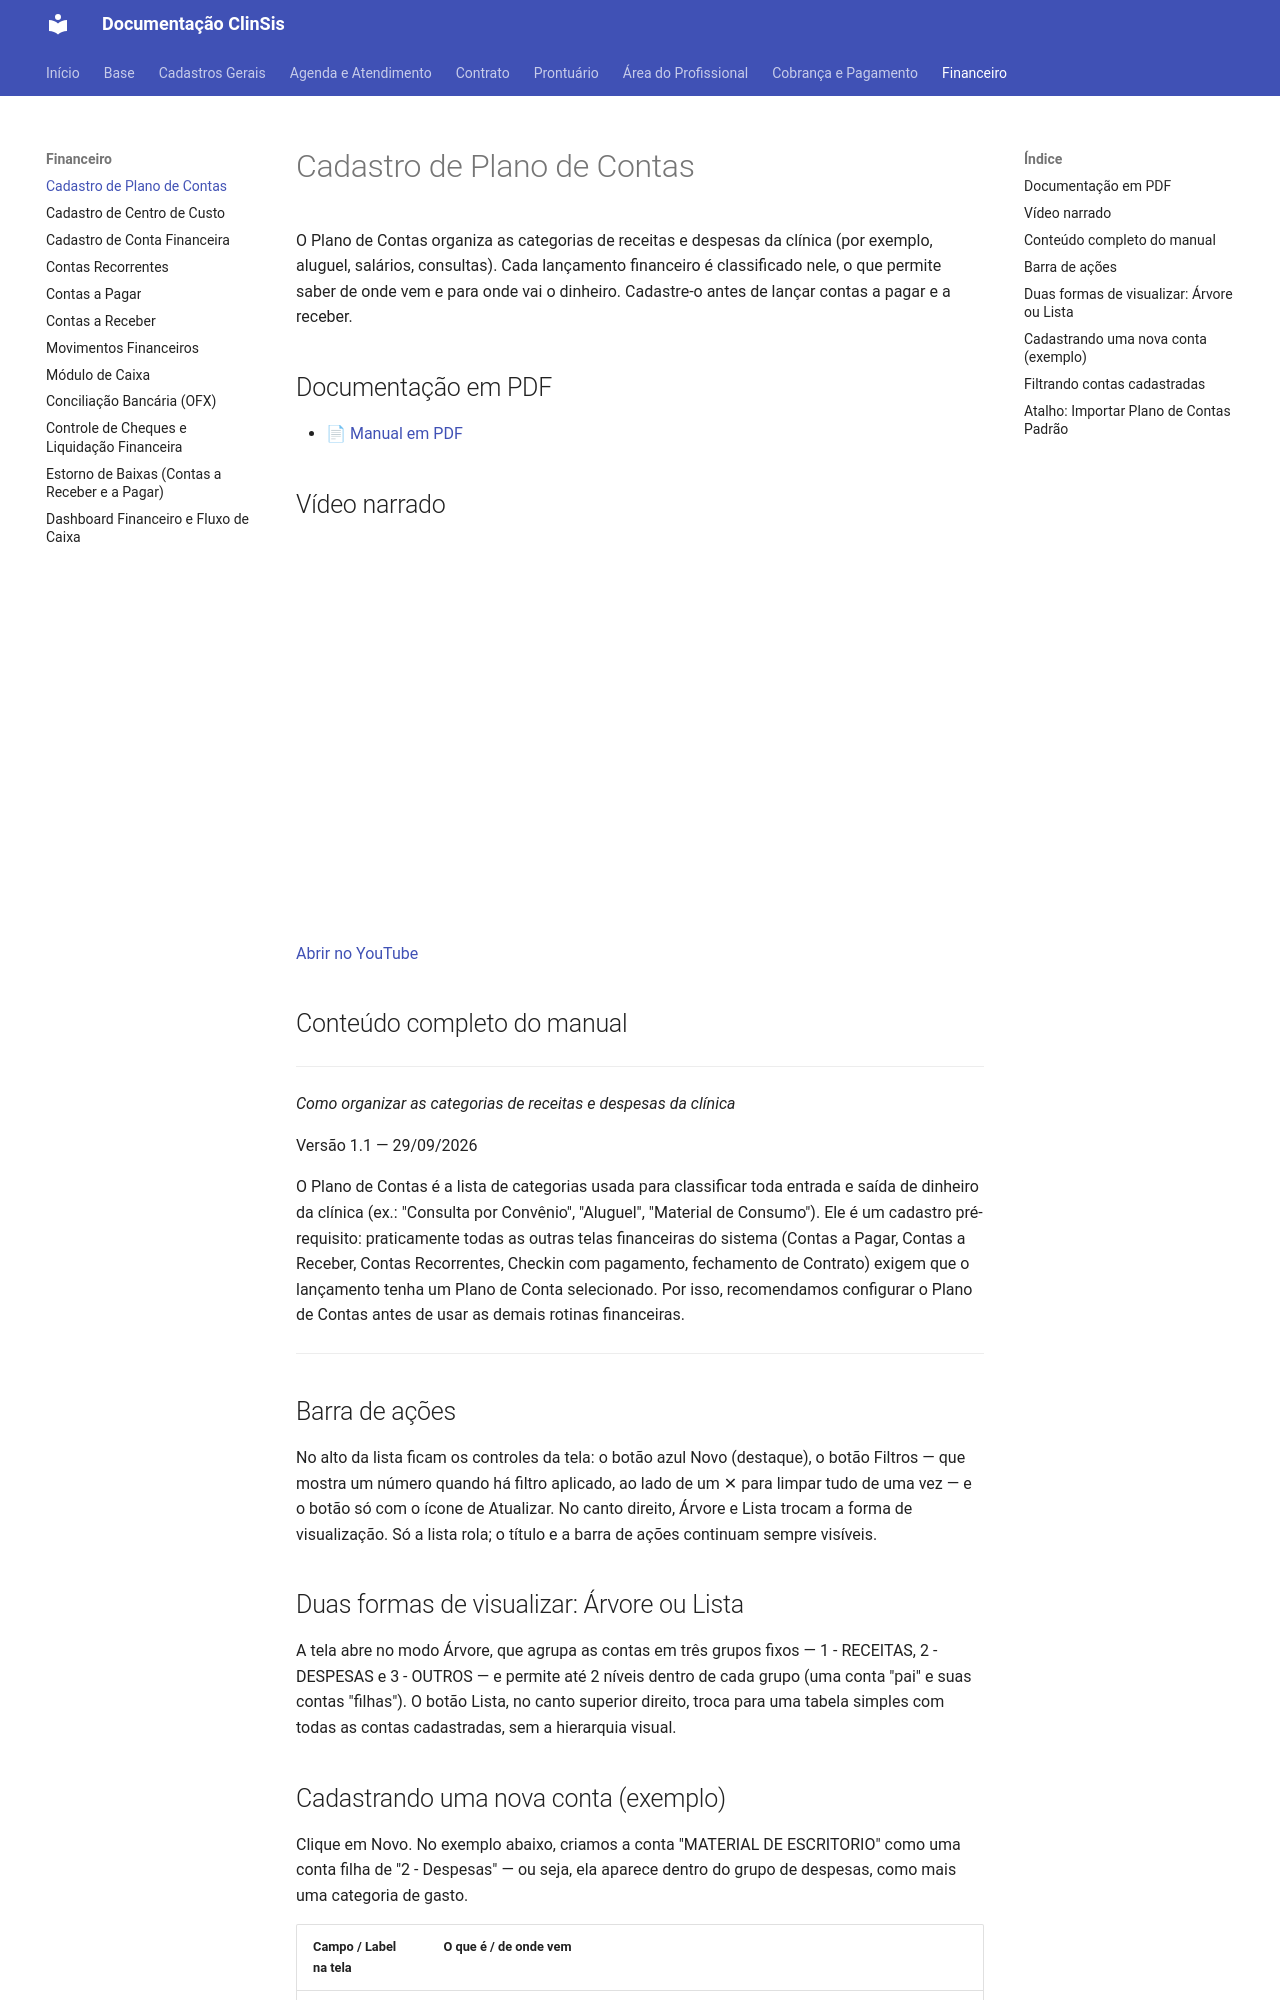

repository: tgbalbino/clinsis-documentacao · page: financeiro/cadastro-plano-de-contas/index.html · generator: mkdocs

# Cadastro de Plano de Contas

O Plano de Contas organiza as categorias de receitas e despesas da clínica (por exemplo, aluguel, salários, consultas). Cada lançamento financeiro é classificado nele, o que permite saber de onde vem e para onde vai o dinheiro. Cadastre-o antes de lançar contas a pagar e a receber.

## Documentação em PDF

- [📄 Manual em PDF](../assets/Cadastro-Plano-de-Contas/Documentacao_Cadastro_Plano_de_Contas_Simplificado.pdf)

## Vídeo narrado

<div style="position:relative;padding-bottom:56.25%;height:0;overflow:hidden;max-width:100%;"><iframe src="https://www.youtube.com/embed/KJhezxjX10w?rel=0" title="Vídeo narrado" style="position:absolute;top:0;left:0;width:100%;height:100%;border:0;" allow="accelerometer; autoplay; clipboard-write; encrypted-media; picture-in-picture" allowfullscreen></iframe></div>

[Abrir no YouTube](https://youtu.be/KJhezxjX10w)

## Conteúdo completo do manual

---


_Como organizar as categorias de receitas e despesas da clínica_

Versão 1.1 — 29/09/2026

O Plano de Contas é a lista de categorias usada para classificar toda entrada e saída de dinheiro da clínica (ex.: "Consulta por Convênio", "Aluguel", "Material de Consumo"). Ele é um cadastro pré-requisito: praticamente todas as outras telas financeiras do sistema (Contas a Pagar, Contas a Receber, Contas Recorrentes, Checkin com pagamento, fechamento de Contrato) exigem que o lançamento tenha um Plano de Conta selecionado. Por isso, recomendamos configurar o Plano de Contas antes de usar as demais rotinas financeiras.


---

## Barra de ações

No alto da lista ficam os controles da tela: o botão azul Novo (destaque), o botão Filtros — que mostra um número quando há filtro aplicado, ao lado de um ✕ para limpar tudo de uma vez — e o botão só com o ícone de Atualizar. No canto direito, Árvore e Lista trocam a forma de visualização. Só a lista rola; o título e a barra de ações continuam sempre visíveis.


## Duas formas de visualizar: Árvore ou Lista

A tela abre no modo Árvore, que agrupa as contas em três grupos fixos — 1 - RECEITAS, 2 - DESPESAS e 3 - OUTROS — e permite até 2 níveis dentro de cada grupo (uma conta "pai" e suas contas "filhas"). O botão Lista, no canto superior direito, troca para uma tabela simples com todas as contas cadastradas, sem a hierarquia visual.
